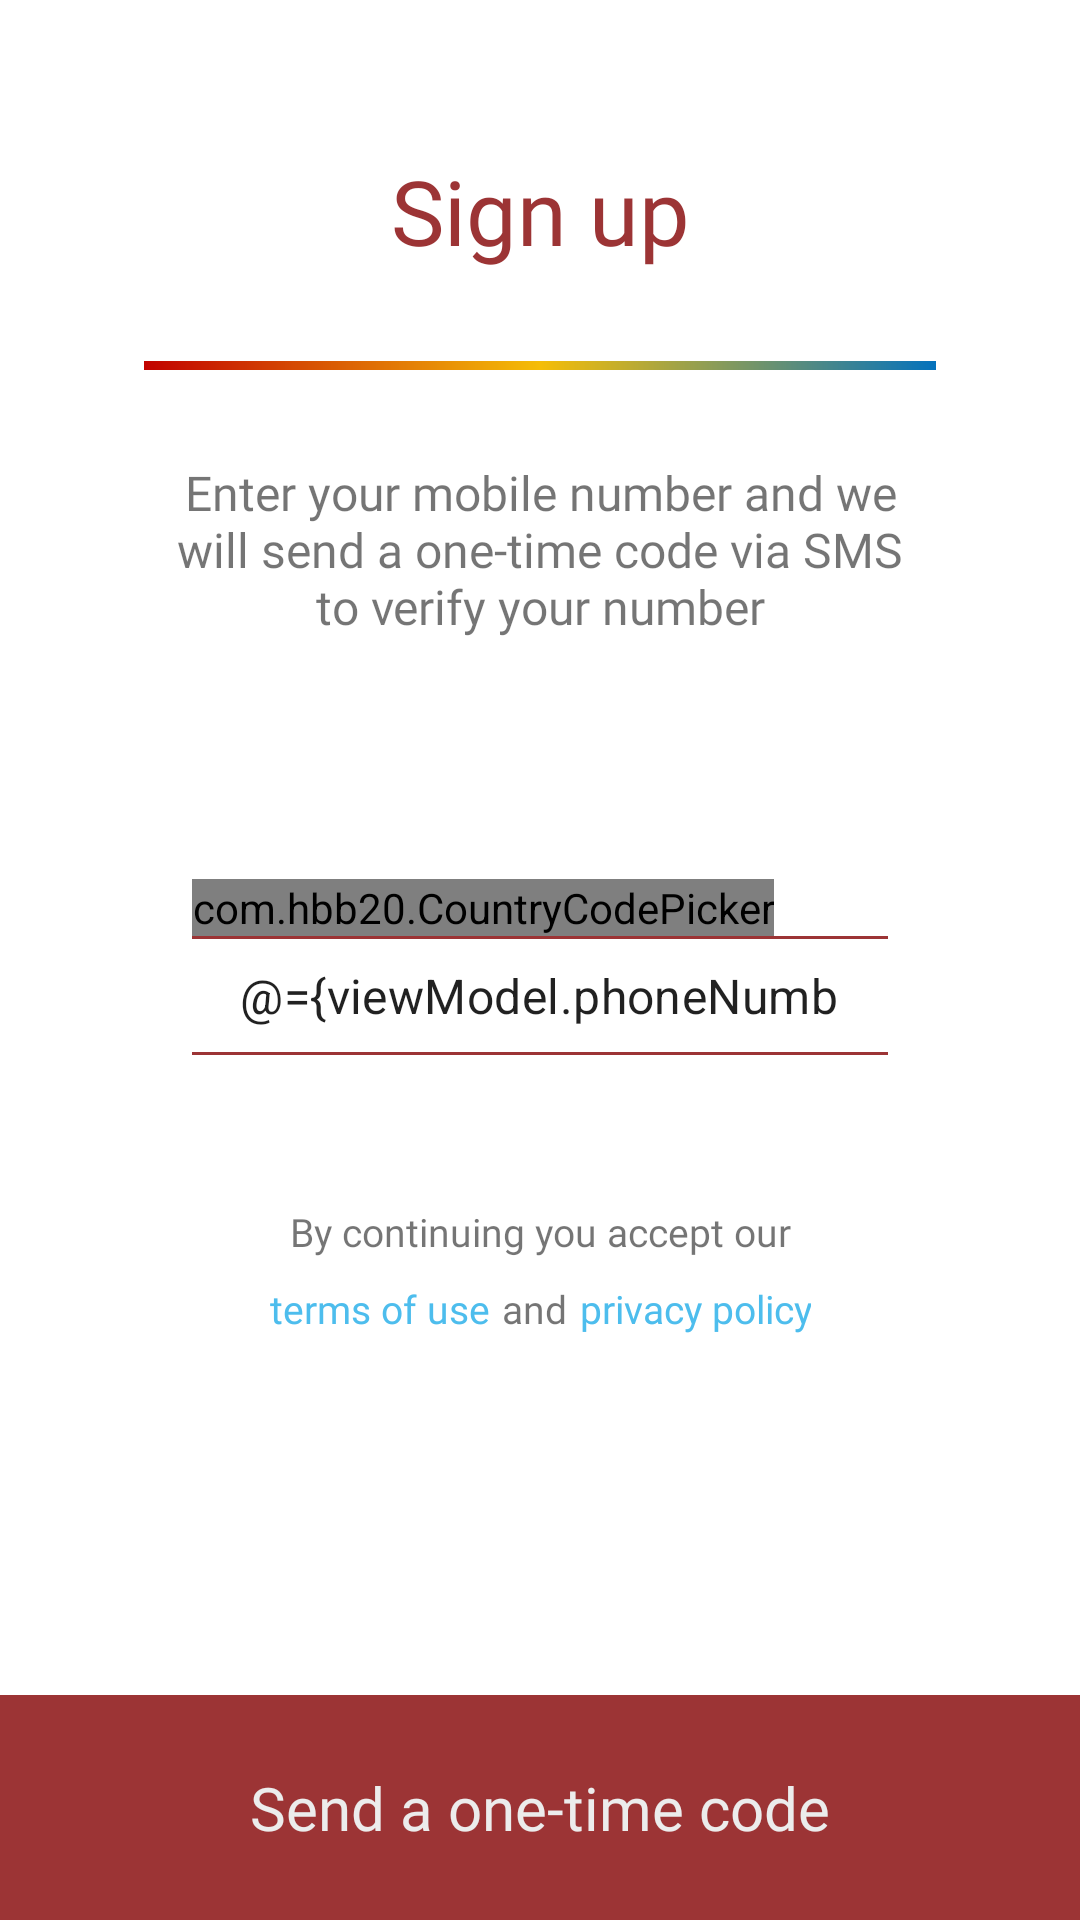

The Android layout XML behind this screen, and the referenced resources:
<!-- AndroidManifest.xml: application theme AppTheme -->
<!-- res/layout/fragment_sign_up.xml -->
<?xml version="1.0" encoding="utf-8"?>
<layout xmlns:android="http://schemas.android.com/apk/res/android"
    xmlns:app="http://schemas.android.com/apk/res-auto">

    <data>
        <variable
            name="viewModel"
            type="com.rad4m.eventdo.ui.signupfragment.SignUpViewModel" />
    </data>

    <androidx.constraintlayout.widget.ConstraintLayout
        android:layout_width="match_parent"
        android:layout_height="match_parent">

        <TextView
            android:id="@+id/titleSignUp"
            android:text="@string/sign_up"
            style="@style/main_title"
            app:layout_constraintEnd_toEndOf="parent"
            app:layout_constraintStart_toStartOf="parent"
            app:layout_constraintTop_toTopOf="parent" />

        <View
            android:id="@+id/rainbowWiew"
            android:layout_width="0dp"
            android:layout_height="3dp"
            android:layout_marginStart="@dimen/rainbow_line_margin_sides"
            android:layout_marginTop="30dp"
            android:layout_marginEnd="@dimen/rainbow_line_margin_sides"
            android:background="@drawable/rainbow_line"
            app:layout_constraintEnd_toEndOf="parent"
            app:layout_constraintStart_toStartOf="parent"
            app:layout_constraintTop_toBottomOf="@id/titleSignUp" />

        <TextView
            android:id="@+id/phone_instructions"
            style="@style/phone_instructions_style"
            android:layout_marginTop="30dp"
            android:text="@string/sending_code_instructions"
            app:layout_constraintEnd_toEndOf="parent"
            app:layout_constraintStart_toStartOf="parent"
            app:layout_constraintTop_toBottomOf="@+id/rainbowWiew" />

        <com.hbb20.CountryCodePicker
            android:id="@+id/ccp"
            android:layout_width="wrap_content"
            android:layout_height="wrap_content"
            android:layout_marginTop="80dp"
            app:ccp_rememberLastSelection="true"
            app:ccp_defaultNameCode="SE"
            app:ccp_autoDetectCountry="true"
            app:ccp_textSize="16sp"
            app:layout_constraintStart_toStartOf="@+id/lineViewCcp"
            app:layout_constraintTop_toBottomOf="@+id/phone_instructions" />

        <View
            android:id="@+id/lineViewCcp"
            android:layout_width="0dp"
            android:layout_height="1dp"
            android:layout_marginStart="@dimen/ccp_sides_margin"
            android:layout_marginEnd="@dimen/ccp_sides_margin"
            android:background="@color/darkRed"
            app:layout_constraintEnd_toEndOf="@id/rainbowWiew"
            app:layout_constraintStart_toStartOf="@id/rainbowWiew"
            app:layout_constraintTop_toBottomOf="@id/ccp" />

        <EditText
            android:id="@+id/editText"
            style="@style/Base.Widget.MaterialComponents.TextInputEditText"
            android:layout_width="0dp"
            android:layout_height="wrap_content"
            android:hint="@string/mobile_phone"
            android:inputType="phone"
            android:text="@={viewModel.phoneNumber}"
            android:padding="8dp"
            app:layout_constraintEnd_toEndOf="@id/lineViewCcp"
            app:layout_constraintStart_toStartOf="@id/ccp"
            app:layout_constraintTop_toBottomOf="@id/lineViewCcp" />

        <View
            android:id="@+id/lineViewNumber"
            android:layout_width="0dp"
            android:layout_height="1dp"
            android:layout_marginStart="@dimen/ccp_sides_margin"
            android:layout_marginEnd="@dimen/ccp_sides_margin"
            android:background="@color/darkRed"
            app:layout_constraintEnd_toEndOf="@id/rainbowWiew"
            app:layout_constraintStart_toStartOf="@id/rainbowWiew"
            app:layout_constraintTop_toBottomOf="@+id/editText" />

        <TextView
            android:id="@+id/blockContinuing"
            style="@style/terms_style"
            android:layout_marginTop="50dp"
            android:text="@string/continuing"
            app:layout_constraintEnd_toEndOf="@+id/lineViewCcp"
            app:layout_constraintStart_toStartOf="@+id/lineViewCcp"
            app:layout_constraintTop_toBottomOf="@+id/lineViewNumber" />

        <TextView
            android:id="@+id/termsOfuse"
            android:onClick="@{() -> viewModel.openTerms()}"
            android:textColor="@color/blue"
            style="@style/terms_style"
            android:text="@string/terms_of_use"/>

        <TextView
            android:id="@+id/privacyPolicy"
            android:onClick="@{() -> viewModel.openPolicy()}"
            android:textColor="@color/blue"
            style="@style/terms_style"
            android:text="@string/privacy_policy" />

        <TextView
            android:id="@+id/and"
            style="@style/terms_style"
            android:text="@string/and" />

        <androidx.constraintlayout.helper.widget.Flow
            android:layout_width="wrap_content"
            android:layout_height="wrap_content"
            app:constraint_referenced_ids="termsOfuse,and,privacyPolicy"
            app:flow_horizontalGap="4dp"
            android:layout_marginTop="8dp"
            app:layout_constraintEnd_toEndOf="@+id/lineViewCcp"
            app:layout_constraintStart_toStartOf="@+id/lineViewCcp"
            app:layout_constraintTop_toBottomOf="@+id/blockContinuing"/>

        <TextView
            android:id="@+id/signUpButton"
            android:text="@string/send_a_one_time_code"
            app:layout_constraintBottom_toBottomOf="parent"
            app:layout_constraintEnd_toEndOf="parent"
            app:layout_constraintStart_toStartOf="parent"
            android:foreground="?android:attr/selectableItemBackground"
            android:onClick="@{() -> viewModel.sendNumber()}"
            style="@style/bottom_big_button_style"/>

    </androidx.constraintlayout.widget.ConstraintLayout>
</layout>
<!-- resources referenced by this layout -->
<resources>
  <color name="blue">#4dbded</color>
  <color name="darkRed">#9c3435</color>
  <dimen name="ccp_sides_margin">16dp</dimen>
  <dimen name="rainbow_line_margin_sides">48dp</dimen>
  <!-- drawable rainbow_line (drawable) -->
  <?xml version="1.0" encoding="utf-8"?>
  <shape xmlns:android="http://schemas.android.com/apk/res/android"
      android:shape="rectangle">
      <gradient
          android:angle="0"
          android:centerColor="#f5bd07"
          android:endColor="#0472bd"
          android:startColor="#c10200" />
  </shape>
  <string name="and">and</string>
  <string name="continuing">By continuing you accept our</string>
  <string name="mobile_phone">Mobile Phone</string>
  <string name="privacy_policy">privacy policy</string>
  <string name="send_a_one_time_code">Send a one-time code</string>
  <string name="sending_code_instructions">Enter your mobile number and we will send a one-time code via SMS to verify your number</string>
  <string name="sign_up">Sign up</string>
  <string name="terms_of_use">terms of use</string>
  <style name="bottom_big_button_style">
          <item name="android:layout_width">0dp</item>
          <item name="android:layout_height">75dp</item>
          <item name="android:background">@color/darkRed</item>
          <item name="android:fontFamily">@font/roboto_bold</item>
          <item name="android:gravity">center</item>
          <item name="android:textColor">@color/lightGray</item>
          <item name="android:textSize">20sp</item>
      </style>
  <style name="main_title">
          <item name="android:layout_width">wrap_content</item>
          <item name="android:layout_height">wrap_content</item>
          <item name="android:layout_marginTop">50dp</item>
          <item name="android:fontFamily">@font/myriad_bold</item>
          <item name="android:gravity">center</item>
          <item name="android:textColor">@color/darkRed</item>
          <item name="android:textSize">30sp</item>
      </style>
  <style name="phone_instructions_style">
          <item name="android:layout_width">0dp</item>
          <item name="android:layout_height">wrap_content</item>
          <item name="android:fontFamily">@font/myriad_regular</item>
          <item name="android:paddingStart">56dp</item>
          <item name="android:paddingEnd">56dp</item>
          <item name="android:textSize">16sp</item>
          <item name="android:textAlignment">center</item>
      </style>
  <style name="terms_style">
          <item name="android:layout_width">wrap_content</item>
          <item name="android:layout_height">wrap_content</item>
          <item name="android:fontFamily">@font/myriad_regular</item>
          <item name="android:textSize">13sp</item>
          <item name="android:textAlignment">center</item>
      </style>
  <style name="AppTheme" parent="Theme.MaterialComponents.Light.NoActionBar">
          
          <item name="colorPrimary">@color/colorPrimary</item>
          <item name="colorPrimaryDark">@color/colorPrimaryDark</item>
          <item name="colorAccent">@color/colorAccent</item>
          <item name="otpViewStyle">@style/OtpWidget.OtpView</item>
          <item name="android:windowLightStatusBar">true</item>
      </style>
  <color name="lightGray">#ececec</color>
  <color name="colorPrimary">#ffffff</color>
  <color name="colorPrimaryDark">#e4e4e4</color>
  <color name="colorAccent">#9c3435</color>
</resources>
